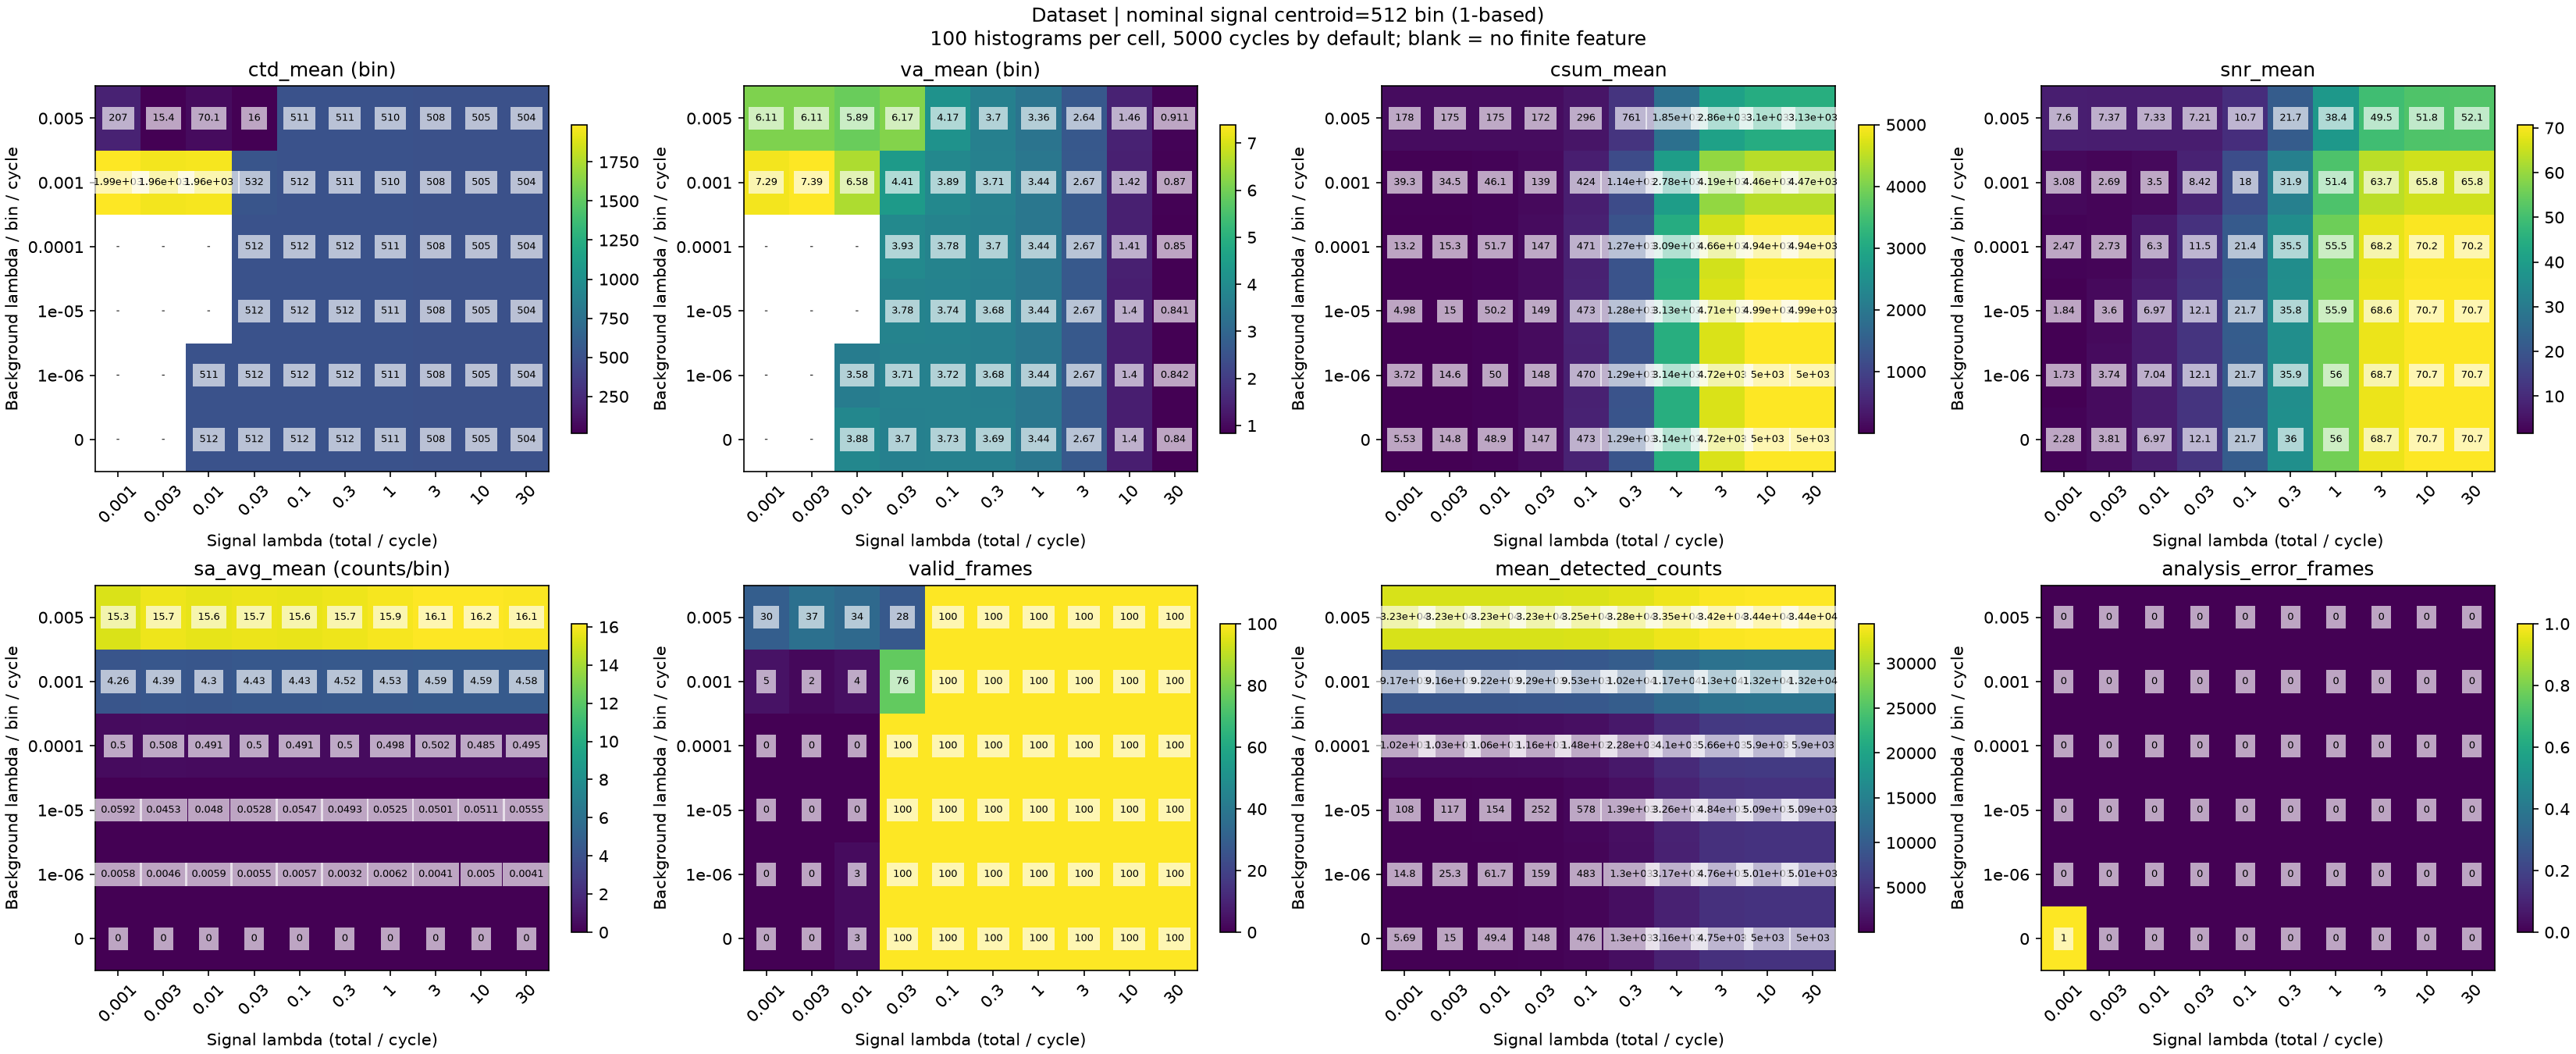

The file beside this chart, header and first rows:
nominal_centroid_bin, y_background_index, x_signal_index, signal_lambda, background_lambda, expected_signal_photons_per_histogram, expected_background_photons_per_bin_per_…, frames, valid_frames, analysis_error_frames, ctd_mean, va_mean, csum_mean, snr_mean, sa_avg_mean, ctd_finite_frames, va_finite_frames, csum_finite_frames, snr_finite_frames, sa_avg_finite_frames, mean_detected_counts, max_conditional_detection_probability
512.0, 0, 0, 0.001, 0.0, 5.0, 0.0, 100, 0, 1, , , 5.525, 2.278, 0.0, 0, 0, 99, 99, 99, 5.69, 7.898828454642929e-05
512.0, 0, 1, 0.003, 0.0, 15.0, 0.0, 100, 0, 0, , , 14.76, 3.812, 0.0, 0, 0, 100, 100, 100, 15.02, 0.0002369
512.0, 0, 2, 0.01, 0.0, 50.0, 0.0, 100, 3, 0, 512.2, 3.876, 48.85, 6.968, 0.0, 3, 3, 100, 100, 100, 49.35, 0.0007896
512.0, 0, 3, 0.03, 0.0, 150.0, 0.0, 100, 100, 0, 511.9, 3.702, 146.8, 12.11, 0.0, 100, 100, 100, 100, 100, 147.9, 0.002367
512.0, 0, 4, 0.1, 0.0, 500.0, 0.0, 100, 100, 0, 511.8, 3.731, 473.1, 21.74, 0.0, 100, 100, 100, 100, 100, 475.6, 0.007868
512.0, 0, 5, 0.3, 0.0, 1500, 0.0, 100, 100, 0, 511.6, 3.69, 1293, 35.96, 0.0, 100, 100, 100, 100, 100, 1300, 0.02342
512.0, 0, 6, 1.0, 0.0, 5000, 0.0, 100, 100, 0, 510.6, 3.44, 3135, 55.99, 0.0, 100, 100, 100, 100, 100, 3162, 0.07595
512.0, 0, 7, 3.0, 0.0, 15000, 0.0, 100, 100, 0, 508.4, 2.67, 4717, 68.68, 0.0, 100, 100, 100, 100, 100, 4750, 0.211
512.0, 0, 8, 10.0, 0.0, 50000, 0.0, 100, 100, 0, 505.4, 1.4, 4999, 70.71, 0.0, 100, 100, 100, 100, 100, 5000, 0.5461
512.0, 0, 9, 30.0, 0.0, 150000, 0.0, 100, 100, 0, 503.9, 0.8403, 5000, 70.71, 0.0, 100, 100, 100, 100, 100, 5000, 0.9065
512.0, 1, 0, 0.001, 1e-06, 5.0, 0.005, 100, 0, 0, , , 3.725, 1.727, 0.0058, 0, 0, 100, 100, 100, 14.75, 7.99882050581844e-05
512.0, 1, 1, 0.003, 1e-06, 15.0, 0.005, 100, 0, 0, , , 14.58, 3.743, 0.0046, 0, 0, 100, 100, 100, 25.3, 0.0002379
512.0, 1, 2, 0.01, 1e-06, 50.0, 0.005, 100, 3, 0, 511.4, 3.583, 50, 7.041, 0.0059, 3, 3, 100, 100, 100, 61.71, 0.0007906
512.0, 1, 3, 0.03, 1e-06, 150.0, 0.005, 100, 100, 0, 511.8, 3.711, 147.8, 12.14, 0.0055, 100, 100, 100, 100, 100, 158.8, 0.002368
512.0, 1, 4, 0.1, 1e-06, 500.0, 0.005, 100, 100, 0, 511.8, 3.72, 469.8, 21.66, 0.0057, 100, 100, 100, 100, 100, 482.9, 0.007869
512.0, 1, 5, 0.3, 1e-06, 1500, 0.005, 100, 100, 0, 511.5, 3.677, 1289, 35.89, 0.0032, 100, 100, 100, 100, 100, 1304, 0.02342
512.0, 1, 6, 1.0, 1e-06, 5000, 0.005, 100, 100, 0, 510.6, 3.445, 3137, 56.01, 0.0062, 100, 100, 100, 100, 100, 3173, 0.07595
512.0, 1, 7, 3.0, 1e-06, 15000, 0.005, 100, 100, 0, 508.4, 2.672, 4717, 68.68, 0.0041, 100, 100, 100, 100, 100, 4760, 0.211
512.0, 1, 8, 10.0, 1e-06, 50000, 0.005, 100, 100, 0, 505.4, 1.4, 4999, 70.7, 0.005, 100, 100, 100, 100, 100, 5009, 0.5461
512.0, 1, 9, 30.0, 1e-06, 150000, 0.005, 100, 100, 0, 503.9, 0.8417, 5000, 70.71, 0.0041, 100, 100, 100, 100, 100, 5009, 0.9065
512.0, 2, 0, 0.001, 1e-05, 5.0, 0.05, 100, 0, 0, , , 4.983, 1.844, 0.0592, 0, 0, 100, 100, 100, 107.6, 8.89874446676999e-05
512.0, 2, 1, 0.003, 1e-05, 15.0, 0.05, 100, 0, 0, , , 14.96, 3.598, 0.0453, 0, 0, 100, 100, 100, 117, 0.0002469
512.0, 2, 2, 0.01, 1e-05, 50.0, 0.05, 100, 0, 0, , , 50.2, 6.967, 0.048, 0, 0, 100, 100, 100, 153.6, 0.0007996
512.0, 2, 3, 0.03, 1e-05, 150.0, 0.05, 100, 100, 0, 511.8, 3.781, 148.8, 12.12, 0.0528, 100, 100, 100, 100, 100, 252.1, 0.002377
512.0, 2, 4, 0.1, 1e-05, 500.0, 0.05, 100, 100, 0, 511.8, 3.737, 472.8, 21.7, 0.0547, 100, 100, 100, 100, 100, 577.6, 0.007878
512.0, 2, 5, 0.3, 1e-05, 1500, 0.05, 100, 100, 0, 511.5, 3.678, 1283, 35.8, 0.0493, 100, 100, 100, 100, 100, 1392, 0.02343
512.0, 2, 6, 1.0, 1e-05, 5000, 0.05, 100, 100, 0, 510.6, 3.435, 3132, 55.94, 0.0525, 100, 100, 100, 100, 100, 3256, 0.07596
512.0, 2, 7, 3.0, 1e-05, 15000, 0.05, 100, 100, 0, 508.4, 2.668, 4714, 68.64, 0.0501, 100, 100, 100, 100, 100, 4844, 0.211
512.0, 2, 8, 10.0, 1e-05, 50000, 0.05, 100, 100, 0, 505.4, 1.4, 4994, 70.65, 0.0511, 100, 100, 100, 100, 100, 5090, 0.5461
512.0, 2, 9, 30.0, 1e-05, 150000, 0.05, 100, 100, 0, 503.9, 0.8413, 4995, 70.66, 0.0555, 100, 100, 100, 100, 100, 5091, 0.9065
512.0, 3, 0, 0.001, 0.0001, 5.0, 0.5, 100, 0, 0, , , 13.17, 2.473, 0.5004, 0, 0, 100, 100, 100, 1020, 0.000179
512.0, 3, 1, 0.003, 0.0001, 15.0, 0.5, 100, 0, 0, , , 15.28, 2.729, 0.5077, 0, 0, 100, 100, 100, 1030, 0.0003369
512.0, 3, 2, 0.01, 0.0001, 50.0, 0.5, 100, 0, 0, , , 51.69, 6.304, 0.4905, 0, 0, 100, 100, 100, 1059, 0.0008895
512.0, 3, 3, 0.03, 0.0001, 150.0, 0.5, 100, 100, 0, 511.8, 3.929, 146.6, 11.52, 0.5001, 100, 100, 100, 100, 100, 1155, 0.002467
512.0, 3, 4, 0.1, 0.0001, 500.0, 0.5, 100, 100, 0, 511.7, 3.778, 470.7, 21.36, 0.4906, 100, 100, 100, 100, 100, 1477, 0.007967
512.0, 3, 5, 0.3, 0.0001, 1500, 0.5, 100, 100, 0, 511.5, 3.698, 1273, 35.47, 0.5001, 100, 100, 100, 100, 100, 2279, 0.02352
512.0, 3, 6, 1.0, 0.0001, 5000, 0.5, 100, 100, 0, 510.5, 3.442, 3094, 55.49, 0.498, 100, 100, 100, 100, 100, 4101, 0.07604
512.0, 3, 7, 3.0, 0.0001, 15000, 0.5, 100, 100, 0, 508.4, 2.669, 4661, 68.16, 0.5017, 100, 100, 100, 100, 100, 5662, 0.2111
512.0, 3, 8, 10.0, 0.0001, 50000, 0.5, 100, 100, 0, 505.4, 1.41, 4942, 70.2, 0.4853, 100, 100, 100, 100, 100, 5901, 0.5462
512.0, 3, 9, 30.0, 0.0001, 150000, 0.5, 100, 100, 0, 503.9, 0.85, 4944, 70.21, 0.4951, 100, 100, 100, 100, 100, 5900, 0.9065
512.0, 4, 0, 0.001, 0.001, 5.0, 5.0, 100, 5, 0, 1988, 7.285, 39.26, 3.084, 4.265, 5, 5, 100, 100, 100, 9171, 0.001078
512.0, 4, 1, 0.003, 0.001, 15.0, 5.0, 100, 2, 0, 1957, 7.391, 34.46, 2.694, 4.385, 2, 2, 100, 100, 100, 9157, 0.001236
512.0, 4, 2, 0.01, 0.001, 50.0, 5.0, 100, 4, 0, 1963, 6.584, 46.1, 3.502, 4.299, 4, 4, 100, 100, 100, 9216, 0.001788
512.0, 4, 3, 0.03, 0.001, 150.0, 5.0, 100, 76, 0, 531.7, 4.406, 138.8, 8.421, 4.432, 76, 76, 100, 100, 100, 9288, 0.003364
512.0, 4, 4, 0.1, 0.001, 500.0, 5.0, 100, 100, 0, 511.6, 3.894, 424.2, 17.96, 4.432, 100, 100, 100, 100, 100, 9534, 0.00886
512.0, 4, 5, 0.3, 0.001, 1500, 5.0, 100, 100, 0, 511.4, 3.71, 1138, 31.88, 4.523, 100, 100, 100, 100, 100, 10206, 0.02439
512.0, 4, 6, 1.0, 0.001, 5000, 5.0, 100, 100, 0, 510.5, 3.443, 2776, 51.44, 4.535, 100, 100, 100, 100, 100, 11704, 0.07688
512.0, 4, 7, 3.0, 0.001, 15000, 5.0, 100, 100, 0, 508.3, 2.67, 4186, 63.66, 4.586, 100, 100, 100, 100, 100, 12987, 0.2118
512.0, 4, 8, 10.0, 0.001, 50000, 5.0, 100, 100, 0, 505.4, 1.418, 4464, 65.81, 4.588, 100, 100, 100, 100, 100, 13193, 0.5466
512.0, 4, 9, 30.0, 0.001, 150000, 5.0, 100, 100, 0, 503.9, 0.8696, 4469, 65.84, 4.583, 100, 100, 100, 100, 100, 13223, 0.9066
512.0, 5, 0, 0.001, 0.005, 5.0, 25.0, 100, 30, 0, 207.5, 6.112, 178.2, 7.603, 15.26, 30, 30, 100, 100, 100, 32310, 0.005066
512.0, 5, 1, 0.003, 0.005, 15.0, 25.0, 100, 37, 0, 15.4, 6.112, 174.8, 7.37, 15.73, 37, 37, 100, 100, 100, 32313, 0.005223
512.0, 5, 2, 0.01, 0.005, 50.0, 25.0, 100, 34, 0, 70.05, 5.889, 175, 7.328, 15.56, 34, 34, 100, 100, 100, 32323, 0.005773
512.0, 5, 3, 0.03, 0.005, 150.0, 25.0, 100, 28, 0, 16.05, 6.174, 171.8, 7.214, 15.72, 28, 28, 100, 100, 100, 32340, 0.007343
512.0, 5, 4, 0.1, 0.005, 500.0, 25.0, 100, 100, 0, 511.2, 4.171, 295.6, 10.69, 15.6, 100, 100, 100, 100, 100, 32477, 0.01282
512.0, 5, 5, 0.3, 0.005, 1500, 25.0, 100, 100, 0, 511, 3.696, 761.5, 21.68, 15.74, 100, 100, 100, 100, 100, 32820, 0.02829
512.0, 5, 6, 1.0, 0.005, 5000, 25.0, 100, 100, 0, 510.2, 3.362, 1854, 38.39, 15.92, 100, 100, 100, 100, 100, 33548, 0.08056
512.0, 5, 7, 3.0, 0.005, 15000, 25.0, 100, 100, 0, 508.2, 2.635, 2864, 49.5, 16.11, 100, 100, 100, 100, 100, 34220, 0.2149
512.0, 5, 8, 10.0, 0.005, 50000, 25.0, 100, 100, 0, 505.4, 1.457, 3102, 51.79, 16.16, 100, 100, 100, 100, 100, 34407, 0.5484
512.0, 5, 9, 30.0, 0.005, 150000, 25.0, 100, 100, 0, 503.9, 0.9112, 3129, 52.07, 16.07, 100, 100, 100, 100, 100, 34413, 0.907
